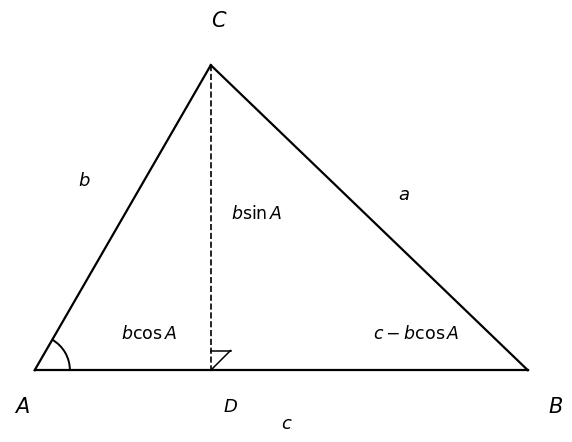

This figure's Python source: (Note: this script raises an exception after producing the figure.)
"""生成余弦定理「作高线」证法示意图（MA-GE-001-altitude-proof.svg / .png）。

证法二：过顶点 C 向 AB 作垂线，垂足 D，把三角形分成两个直角三角形，
对 CD、BD 用勾股定理展开即得余弦定理。本图展示该构造与关键线段关系：
AD = b cos A，CD = b sin A，BD = c - b cos A。
"""
import numpy as np
from matplotlib.patches import Arc
import matplotlib.pyplot as plt

A_DEG = 60.0
b = 5.0                 # 边 AC
c = 7.0                 # 边 AB
A = np.array([0.0, 0.0])
B = np.array([c, 0.0])
C = np.array([b * np.cos(np.radians(A_DEG)), b * np.sin(np.radians(A_DEG))])
D = np.array([C[0], 0.0])

fig, ax = plt.subplots(figsize=(7.0, 4.4))
ax.set_aspect("equal")
ax.axis("off")

# 三角形三条边
for P, Q in [(A, B), (B, C), (C, A)]:
    ax.plot([P[0], Q[0]], [P[1], Q[1]], "k-", lw=1.6)

# 高线 CD（虚线）与直角标记
ax.plot([C[0], D[0]], [C[1], D[1]], "k--", lw=1.2)
s = 0.28
ax.plot([D[0], D[0] + s], [D[1], D[1] + s], "k-", lw=1.1)
ax.plot([D[0], D[0] + s], [D[1] + s, D[1] + s], "k-", lw=1.1)

# 角 A 的弧线
ax.add_patch(Arc(A, 1.0, 1.0, theta1=0, theta2=A_DEG, lw=1.4, edgecolor="k"))

# 顶点标注
ax.text(A[0] - 0.30, A[1] - 0.60, r"$A$", fontsize=15)
ax.text(B[0] + 0.28, B[1] - 0.60, r"$B$", fontsize=15)
ax.text(C[0], C[1] + 0.55, r"$C$", fontsize=15)
ax.text(D[0] + 0.18, D[1] - 0.58, r"$D$", fontsize=13)

# 线段标注
ax.text(C[0] + 0.28, 2.15, r"$b\sin A$", fontsize=12.5)   # CD
ax.text(1.22, 0.45, r"$b\cos A$", fontsize=12.5)          # AD
ax.text(4.80, 0.45, r"$c-b\cos A$", fontsize=12.5)        # BD
ax.text(3.5, -0.82, r"$c$", fontsize=13)                  # 底边 AB
ax.text(0.62, 2.62, r"$b$", fontsize=13)                  # 边 AC
ax.text(5.15, 2.42, r"$a$", fontsize=13)                  # 边 BC

out = "/Users/weijibin/Documents/obsidian-notes/90-Storage/98-Asset-资源/MathSvg/"
fig.savefig(out + "MA-GE-001-altitude-proof.svg", bbox_inches="tight", pad_inches=0.05)
fig.savefig(out + "MA-GE-001-altitude-proof.png", dpi=200, bbox_inches="tight", pad_inches=0.05)
print("saved")
